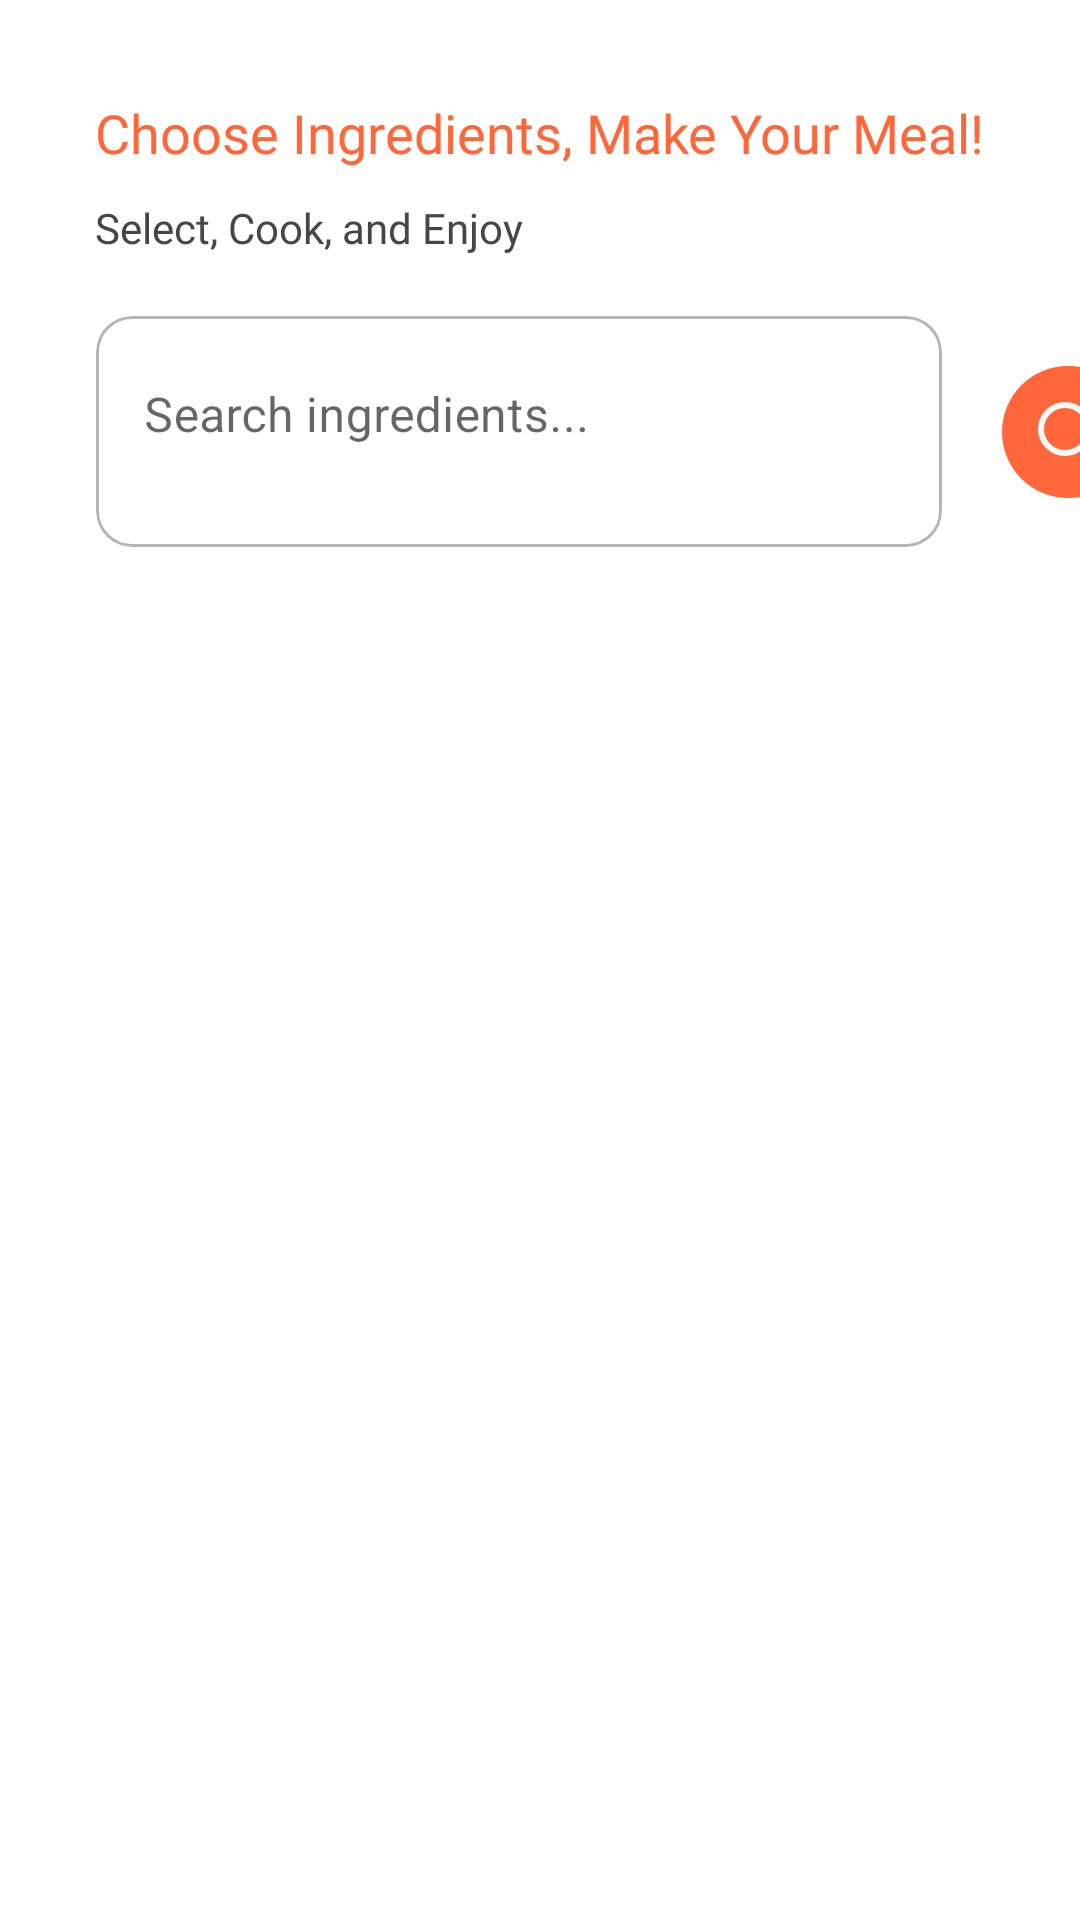

This screen was rendered from an Android layout file. Write that file and the resources it references.
<!-- AndroidManifest.xml: application theme Theme.Ingrevia -->
<!-- res/layout/fragment_recipes.xml -->
<?xml version="1.0" encoding="utf-8"?>
<androidx.constraintlayout.widget.ConstraintLayout xmlns:android="http://schemas.android.com/apk/res/android"
    xmlns:app="http://schemas.android.com/apk/res-auto"
    xmlns:tools="http://schemas.android.com/tools"
    android:layout_width="match_parent"
    android:layout_height="match_parent"
    tools:context=".ui.recipes.RecipesFragment">

    <TextView
        android:id="@+id/profile_title"
        android:layout_width="wrap_content"
        android:layout_height="wrap_content"
        android:layout_marginTop="32dp"
        android:gravity="center_vertical"
        android:lineSpacingExtra="-5sp"
        android:text="@string/choose_ingredients_make_your_meal"
        android:textAppearance="@style/semibold_18"
        android:textColor="@color/primary_200"
        app:layout_constraintEnd_toEndOf="parent"
        app:layout_constraintStart_toStartOf="parent"
        app:layout_constraintTop_toTopOf="parent" />

    <TextView
        android:id="@+id/recipes_title_sub"
        android:layout_width="wrap_content"
        android:layout_height="wrap_content"
        android:layout_marginTop="10dp"
        android:gravity="center_vertical"
        android:lineSpacingExtra="-5sp"
        android:text="@string/select_cook_and_enjoy"
        android:textAppearance="@style/regular_14"
        android:textColor="@color/neutral_500"
        app:layout_constraintStart_toStartOf="@+id/profile_title"
        app:layout_constraintTop_toBottomOf="@+id/profile_title" />

    <com.google.android.material.card.MaterialCardView
        android:id="@+id/search_bar"
        android:layout_width="wrap_content"
        android:layout_height="wrap_content"
        android:layout_marginHorizontal="32dp"
        android:layout_marginTop="20dp"
        app:cardCornerRadius="12dp"
        app:cardElevation="0dp"
        app:layout_constraintStart_toStartOf="parent"
        app:layout_constraintTop_toBottomOf="@+id/recipes_title_sub"
        app:strokeColor="@color/neutral_300"
        app:strokeWidth="1dp">

        <com.google.android.material.textfield.TextInputLayout
            android:id="@+id/textInputLayout"
            style="@style/Widget.MaterialComponents.TextInputLayout.OutlinedBox"
            android:layout_width="282dp"
            android:layout_height="wrap_content"
            android:hint="@string/search_ingredients"
            app:boxStrokeWidth="0dp"
            app:boxStrokeWidthFocused="0dp"
            app:hintEnabled="true">

            <com.google.android.material.textfield.TextInputEditText
                android:layout_width="match_parent"
                android:layout_height="wrap_content"
                android:inputType="text"
                android:maxLines="1" />

            <com.google.android.material.chip.ChipGroup
                android:id="@+id/selected_chips_group"
                android:layout_width="match_parent"
                android:layout_height="wrap_content"
                android:padding="8dp" />

        </com.google.android.material.textfield.TextInputLayout>
    </com.google.android.material.card.MaterialCardView>

    <FrameLayout
        android:id="@+id/frame_favorite"
        android:layout_width="wrap_content"
        android:layout_height="wrap_content"
        android:background="@drawable/rounded_background3"
        android:padding="12dp"
        android:layout_marginStart="20dp"
        app:layout_constraintBottom_toBottomOf="@+id/search_bar"
        app:layout_constraintStart_toEndOf="@+id/search_bar"
        app:layout_constraintTop_toTopOf="@+id/search_bar">

        <ImageView
            android:id="@+id/imageViewFavorite"
            android:layout_width="wrap_content"
            android:layout_height="wrap_content"
            android:contentDescription="@string/favorite"
            android:src="@drawable/ic_search"
            app:tint="@color/neutral_100" />
    </FrameLayout>

    <HorizontalScrollView
        android:id="@+id/chip_scroll_view"
        android:layout_width="match_parent"
        android:layout_height="wrap_content"
        android:layout_marginTop="10dp"
        android:scrollbars="none"
        app:layout_constraintTop_toBottomOf="@+id/search_bar">

        <com.google.android.material.chip.ChipGroup
            android:id="@+id/ingredients_chip_group"
            android:layout_width="wrap_content"
            android:layout_height="wrap_content"
            android:padding="8dp"
            app:singleSelection="false"
            app:chipSpacingHorizontal="8dp" />

    </HorizontalScrollView>

    <androidx.recyclerview.widget.RecyclerView
        android:id="@+id/rvingredients"
        android:layout_width="match_parent"
        android:layout_height="0dp"
        android:clipToPadding="false"
        android:paddingHorizontal="16dp"
        android:paddingTop="16dp"
        android:paddingBottom="16dp"
        app:layout_constraintTop_toBottomOf="@id/chip_scroll_view"
        app:layout_constraintBottom_toBottomOf="parent"
        tools:listitem="@layout/item_list"
        tools:itemCount="5"/>

    <include
        android:id="@+id/loading_layout"
        layout="@layout/layout_loading"
        android:layout_width="match_parent"
        android:layout_height="match_parent"
        android:visibility="gone"/>

    <include
        android:id="@+id/empty_state"
        layout="@layout/layout_empty_state"
        android:layout_width="match_parent"
        android:layout_height="0dp"
        android:layout_gravity="center"
        android:visibility="gone"
        app:layout_constraintTop_toBottomOf="@id/chip_scroll_view"
        app:layout_constraintBottom_toBottomOf="parent"/>
</androidx.constraintlayout.widget.ConstraintLayout>
<!-- res/layout/item_list.xml (included above) -->
<LinearLayout xmlns:android="http://schemas.android.com/apk/res/android"
    xmlns:app="http://schemas.android.com/apk/res-auto"
    android:layout_width="345dp"
    android:layout_height="131dp"
    xmlns:tools="http://schemas.android.com/tools"
    android:padding="15dp"
    android:layout_margin="8dp"
    android:background="@drawable/rounded_background"
    android:gravity="center_vertical"
    android:orientation="horizontal">

    <ImageView
        android:id="@+id/iv_item_photo"
        android:layout_width="100dp"
        android:layout_height="100dp"
        android:src="@drawable/ic_launcher_background"
        android:scaleType="centerCrop"
        android:layout_marginEnd="10dp"
        android:clipToOutline="true"
        android:outlineProvider="background"
        android:background="@drawable/rounded_background"
        tools:ignore="UnusedAttribute" />

    <LinearLayout
        android:layout_width="0dp"
        android:layout_height="match_parent"
        android:layout_weight="1"
        android:orientation="vertical"
        android:gravity="center_vertical">

        <LinearLayout
            android:layout_width="wrap_content"
            android:layout_height="wrap_content"
            android:orientation="horizontal"
            android:gravity="center_vertical">

            <ImageView
                android:id="@+id/step_icon"
                android:layout_width="16dp"
                android:layout_height="16dp"
                app:tint="@color/neutral_600"
                tools:src="@drawable/ic_step"
                android:layout_marginEnd="2dp" />

            <TextView
                android:id="@+id/step_number"
                android:layout_width="wrap_content"
                android:layout_height="wrap_content"
                android:text="@string/steps"
                android:textAppearance="@style/medium_10"
                android:textColor="@color/neutral_600" />
        </LinearLayout>

        <TextView
            android:id="@+id/recipes_name"
            android:layout_width="wrap_content"
            android:layout_height="wrap_content"
            android:text="@string/recipes_name"
            android:textAppearance="@style/semibold_14"
            android:maxLines="2"
            android:ellipsize="end"
            android:paddingTop="2dp"/>

        <TextView
            android:id="@+id/protein"
            android:layout_width="wrap_content"
            android:layout_height="wrap_content"
            android:text="@string/protein_30g"
            android:textAppearance="@style/regular_10"
            android:paddingTop="2dp"/>

        <TextView
            android:id="@+id/calories_number"
            android:layout_width="wrap_content"
            android:layout_height="wrap_content"
            android:text="@string/calories"
            android:textAppearance="@style/medium_12"
            android:paddingTop="2dp"/>
    </LinearLayout>
</LinearLayout>
<!-- res/layout/layout_loading.xml (included above) -->
<?xml version="1.0" encoding="utf-8"?>
<FrameLayout
    xmlns:android="http://schemas.android.com/apk/res/android"
    android:id="@+id/loadingOverlay"
    android:layout_width="match_parent"
    android:layout_height="match_parent"
    android:background="#80000000"
    android:visibility="gone"
    android:clickable="true"
    android:focusable="true">

    <LinearLayout
        android:layout_width="wrap_content"
        android:layout_height="wrap_content"
        android:layout_gravity="center"
        android:gravity="center"
        android:orientation="vertical">

        <com.google.android.material.progressindicator.CircularProgressIndicator
            android:layout_width="wrap_content"
            android:layout_height="wrap_content"
            android:indeterminate="true"/>

        <TextView
            android:id="@+id/loadingText"
            android:layout_width="wrap_content"
            android:layout_height="wrap_content"
            android:layout_marginTop="8dp"
            android:text="Fetching recommendations..."
            android:textColor="@color/white"
            android:textAppearance="@style/regular_14"/>
    </LinearLayout>
</FrameLayout>
<!-- res/layout/layout_empty_state.xml (included above) -->
<?xml version="1.0" encoding="utf-8"?>
<LinearLayout xmlns:android="http://schemas.android.com/apk/res/android"
    android:layout_width="match_parent"
    android:layout_height="wrap_content"
    android:gravity="center"
    android:orientation="vertical"
    android:padding="16dp">

    <ImageView
        android:layout_width="120dp"
        android:layout_height="120dp"
        android:src="@drawable/ic_empty_state" />

    <TextView
        android:id="@+id/empty_text"
        android:layout_width="wrap_content"
        android:layout_height="wrap_content"
        android:layout_marginTop="16dp"
        android:textSize="18sp"
        android:textStyle="bold" />

    <TextView
        android:id="@+id/empty_description"
        android:layout_width="wrap_content"
        android:layout_height="wrap_content"
        android:layout_marginTop="8dp"
        android:gravity="center"
        android:textColor="@color/neutral_400" />

</LinearLayout>
<!-- resources referenced by this layout -->
<resources>
  <color name="neutral_100">#F8F8F8</color>
  <color name="neutral_300">#B4B4B4</color>
  <color name="neutral_400">#8A8A8A</color>
  <color name="neutral_500">#464646</color>
  <color name="neutral_600">#1F1F1F</color>
  <color name="primary_200">#FF673B</color>
  <color name="white">#FFFFFFFF</color>
  <!-- drawable ic_search (drawable) -->
  <vector xmlns:android="http://schemas.android.com/apk/res/android"
      android:width="20dp"
      android:height="20dp"
      android:viewportWidth="20"
      android:viewportHeight="20">
    <path
        android:pathData="M19,19L14.65,14.65M17,9C17,13.418 13.418,17 9,17C4.582,17 1,13.418 1,9C1,4.582 4.582,1 9,1C13.418,1 17,4.582 17,9Z"
        android:strokeLineJoin="round"
        android:strokeWidth="2"
        android:fillColor="#00000000"
        android:strokeColor="#F8F8F8"
        android:strokeLineCap="round"/>
  </vector>
  <!-- drawable rounded_background (drawable) -->
  <shape xmlns:android="http://schemas.android.com/apk/res/android">
      <solid android:color="@color/secondary_100"/>
      <corners android:radius="10dp"/>
  </shape>
  <!-- drawable rounded_background3 (drawable) -->
  <shape xmlns:android="http://schemas.android.com/apk/res/android">
      <solid android:color="@color/primary_200"/>
      <corners android:radius="1000dp"/>
  </shape>
  <string name="calories">Calories</string>
  <string name="choose_ingredients_make_your_meal">Choose Ingredients, Make Your Meal!</string>
  <string name="favorite">Favorite</string>
  <string name="protein_30g">Protein: 30g</string>
  <string name="recipes_name">Recipes Name</string>
  <string name="search_ingredients">Search ingredients...</string>
  <string name="select_cook_and_enjoy">Select, Cook, and Enjoy</string>
  <string name="steps">Steps</string>
  <style name="medium_10">
          <item name="android:textSize">10sp</item>
          <item name="android:fontFamily">@font/poppins_medium</item>
      </style>
  <style name="medium_12">
          <item name="android:textSize">12sp</item>
          <item name="android:fontFamily">@font/poppins_medium</item>
      </style>
  <style name="regular_10">
          <item name="android:textSize">10sp</item>
          <item name="android:fontFamily">@font/poppins_regular</item>
      </style>
  <style name="regular_14">
          <item name="android:textSize">14sp</item>
          <item name="android:fontFamily">@font/poppins_regular</item>
      </style>
  <style name="semibold_14">
          <item name="android:textSize">14sp</item>
          <item name="android:fontFamily">@font/poppins_semibold</item>
      </style>
  <style name="semibold_18">
          <item name="android:textSize">18sp</item>
          <item name="android:fontFamily">@font/poppins_semibold</item>
      </style>
  <style name="Theme.Ingrevia" parent="Theme.MaterialComponents.DayNight.NoActionBar">
          
          <item name="colorPrimary">@color/primary_200</item>
          <item name="colorPrimaryVariant">@color/purple_700</item>
          <item name="colorOnPrimary">@color/white</item>
          
          <item name="colorSecondary">@color/teal_200</item>
          <item name="colorSecondaryVariant">@color/teal_700</item>
          <item name="colorOnSecondary">@color/black</item>
          
          <item name="android:statusBarColor">?attr/colorPrimaryVariant</item>
          
      </style>
  <color name="secondary_100">#FFE4B1</color>
  <color name="purple_700">#FF3700B3</color>
  <color name="teal_200">#FF03DAC5</color>
  <color name="teal_700">#FF018786</color>
  <color name="black">#FF000000</color>
</resources>
